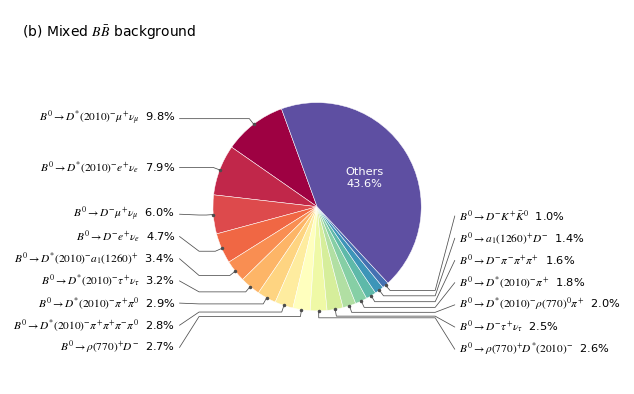

Generate this figure with matplotlib:
import matplotlib.pyplot as plt
import numpy as np

# [('others', 8), ('511=>-413|211|211|-211|111|', 6), ('511=>213|-411|', 3), ('511=>213|-413|', 2), ('511=>-413|20213|', 2), ('511=>-411|221|211|', 1), ('511=>-411|211|-213|211|22|', 1), ('511=>-411|223|211|', 1), ('511=>-411|113|211|111|', 1), ('511=>213|-411|22|', 1), ('511=>-411|-211|211|211|', 1), ('511=>-413|321|-22|', 1), ('511=>20213|-411|', 1)]

Category = [
r"$B^{0}\rightarrow D^{*}(2010)^{-} \mu^{+} \nu_{\mu}$", # 511=>-413|-13|14| 621
r"$B^{0}\rightarrow D^{*}(2010)^{-} e^{+} \nu_{e}$", # 511=>-413|-11|12| 500
r"$B^{0}\rightarrow D^{-} \mu^{+} \nu_{\mu}$", # 511=>-411|-13|14| 383
r"$B^{0}\rightarrow D^{-} e^{+} \nu_{e}$", # 511=>-411|-11|12| 300
r"$B^{0}\rightarrow D^{*}(2010)^{-} a_{1}(1260)^{+}$", # 511=>-413|20213| 216
r"$B^{0}\rightarrow D^{*}(2010)^{-} \tau^{+} \nu_{\tau}$", # 511=>-413|-15|16| 201
r"$B^{0}\rightarrow D^{*}(2010)^{-} \pi^{+} \pi^{0}$", # 511=>-413|211|111| 187
r"$B^{0}\rightarrow D^{*}(2010)^{-} \pi^{+} \pi^{+} \pi^{-} \pi^{0}$", # 511=>-413|211|211|-211|111| 181
r"$B^{0}\rightarrow \rho(770)^{+} D^{-}$", # 511=>213|-411| 170
r"$B^{0}\rightarrow \rho(770)^{+} D^{*}(2010)^{-}$", # 511=>213|-413| 165
r"$B^{0}\rightarrow D^{-} \tau^{+} \nu_{\tau}$", # 511=>-411|-15|16| 158
r"$B^{0}\rightarrow D^{*}(2010)^{-} \rho(770)^{0} \pi^{+}$", # 511=>-413|113|211| 129
r"$B^{0}\rightarrow D^{*}(2010)^{-} \pi^{+}$", # 511=>-413|211| 117
r"$B^{0}\rightarrow D^{-} \pi^{-} \pi^{+} \pi^{+}$", # 511=>-411|-211|211|211|', 102
r"$B^{0}\rightarrow a_{1}(1260)^{+} D^{-}$", # 511=>20213|-411| 90
r"$B^{0}\rightarrow D^{-} K^{+} \bar{K}^{0}$", # 511=>-411|321|-311| 64
"others"]

TotalN = 6360
values = [621, 500, 383, 300, 216, 201, 187, 181, 170, 165, 158, 129, 117, 102, 90, 64]
values.append(TotalN - sum(values))

PANEL_TITLE = '(b) Mixed $B\\bar{B}$ background'
OUTPUT_STEM = "MIX_BKG_PIE"

# Draw at the final thesis width (0.98 * 15.92 cm).
FIGURE_WIDTH_CM = 15.6016
FIGURE_HEIGHT_CM = 9.5
FONT_SIZE = 8.2
START_ANGLE = 110


def _spread_labels(positions, minimum_gap):
    """Keep labels in angular order while enforcing a vertical gap."""
    shifted = np.asarray(positions) - np.arange(len(positions)) * minimum_gap
    blocks = []
    for index, position in enumerate(shifted):
        blocks.append([index, index, float(position), 1])
        while len(blocks) > 1 and blocks[-2][2] > blocks[-1][2]:
            right = blocks.pop()
            left = blocks.pop()
            count = left[3] + right[3]
            mean = (left[2] * left[3] + right[2] * right[3]) / count
            blocks.append([left[0], right[1], mean, count])
    result = np.empty(len(positions))
    for first, last, mean, count in blocks:
        result[first:last + 1] = mean
    return result + np.arange(len(positions)) * minimum_gap


def make_figure():
    """Connect every named decay mode directly to its slice."""
    percentages = 100.0 * np.asarray(values, dtype=float) / sum(values)
    width = FIGURE_WIDTH_CM * 72.0 / 2.54
    height = FIGURE_HEIGHT_CM * 72.0 / 2.54
    center_x, center_y = width / 2.0, height / 2.0 - 7.0
    radius = 75.0

    with plt.rc_context({
        "font.family": "DejaVu Sans",
        "font.size": FONT_SIZE,
        "mathtext.fontset": "stix",
        "pdf.fonttype": 42,
    }):
        fig = plt.figure(figsize=(width / 72.0, height / 72.0), dpi=300)
        ax = fig.add_axes([0, 0, 1, 1])
        colors = plt.get_cmap("Spectral")(np.linspace(0, 1, len(values)))
        wedges, _ = ax.pie(
            values,
            colors=colors,
            startangle=START_ANGLE,
            normalize=True,
            center=(center_x, center_y),
            radius=radius,
            wedgeprops={"edgecolor": "white", "linewidth": 0.35},
        )
        ax.set_xlim(0, width)
        ax.set_ylim(0, height)
        ax.set_aspect("equal")
        ax.set_axis_off()
        ax.text(9, height - 10, PANEL_TITLE, ha="left", va="top", fontsize=10)

        callouts = []
        for index, wedge in enumerate(wedges[:-1]):
            angle = np.deg2rad((wedge.theta1 + wedge.theta2) / 2.0)
            cosine, sine = np.cos(angle), np.sin(angle)
            callouts.append({
                "index": index,
                "side": -1 if cosine < 0 else 1,
                "cosine": cosine,
                "sine": sine,
                "y": center_y + (radius + 5) * sine,
            })

        for side in (-1, 1):
            group = sorted(
                (item for item in callouts if item["side"] == side),
                key=lambda item: item["y"],
            )
            if not group:
                continue
            positions = _spread_labels([item["y"] for item in group], 16.0)
            if positions[0] < 25:
                positions += 25 - positions[0]
            if positions[-1] > height - 36:
                positions -= positions[-1] - (height - 36)

            for item, label_y in zip(group, positions):
                index = item["index"]
                cosine, sine = item["cosine"], item["sine"]
                boundary = center_x + side * (radius + 10)
                end_x = 122 if side < 0 else width - 122
                # Exit radially, then route outside the pie in label order.
                points = [
                    (center_x + radius * cosine, center_y + radius * sine),
                    (center_x + (radius + 5) * cosine,
                     center_y + (radius + 5) * sine),
                    (boundary, center_y + (radius + 5) * sine),
                    (end_x, label_y),
                ]
                line_x, line_y = zip(*points)
                ax.plot(line_x, line_y, color="0.3", linewidth=0.55,
                        solid_capstyle="round")
                ax.plot(line_x[0], line_y[0], marker="o",
                        markersize=1.5, color="0.3")
                ax.text(
                    end_x - 3 if side < 0 else end_x + 3,
                    label_y,
                    Category[index] + f"  {percentages[index]:.1f}%",
                    ha="right" if side < 0 else "left",
                    va="center",
                    fontsize=FONT_SIZE,
                )

        # The last entry is the inclusive 'others' category.
        other = wedges[-1]
        angle = np.deg2rad((other.theta1 + other.theta2) / 2.0)
        ax.text(
            center_x + 0.53 * radius * np.cos(angle),
            center_y + 0.53 * radius * np.sin(angle),
            f"Others\n{percentages[-1]:.1f}%",
            ha="center", va="center", color="white",
            fontsize=FONT_SIZE, linespacing=1.3,
        )
    return fig


if __name__ == "__main__":
    with plt.rc_context({"pdf.fonttype": 42}):
        fig = make_figure()
        # Keep the canvas size so the thesis text sizes remain predictable.
        fig.savefig(OUTPUT_STEM + ".pdf", bbox_inches=None)
        fig.savefig(OUTPUT_STEM + ".png", dpi=300, bbox_inches=None)
        plt.close(fig)
